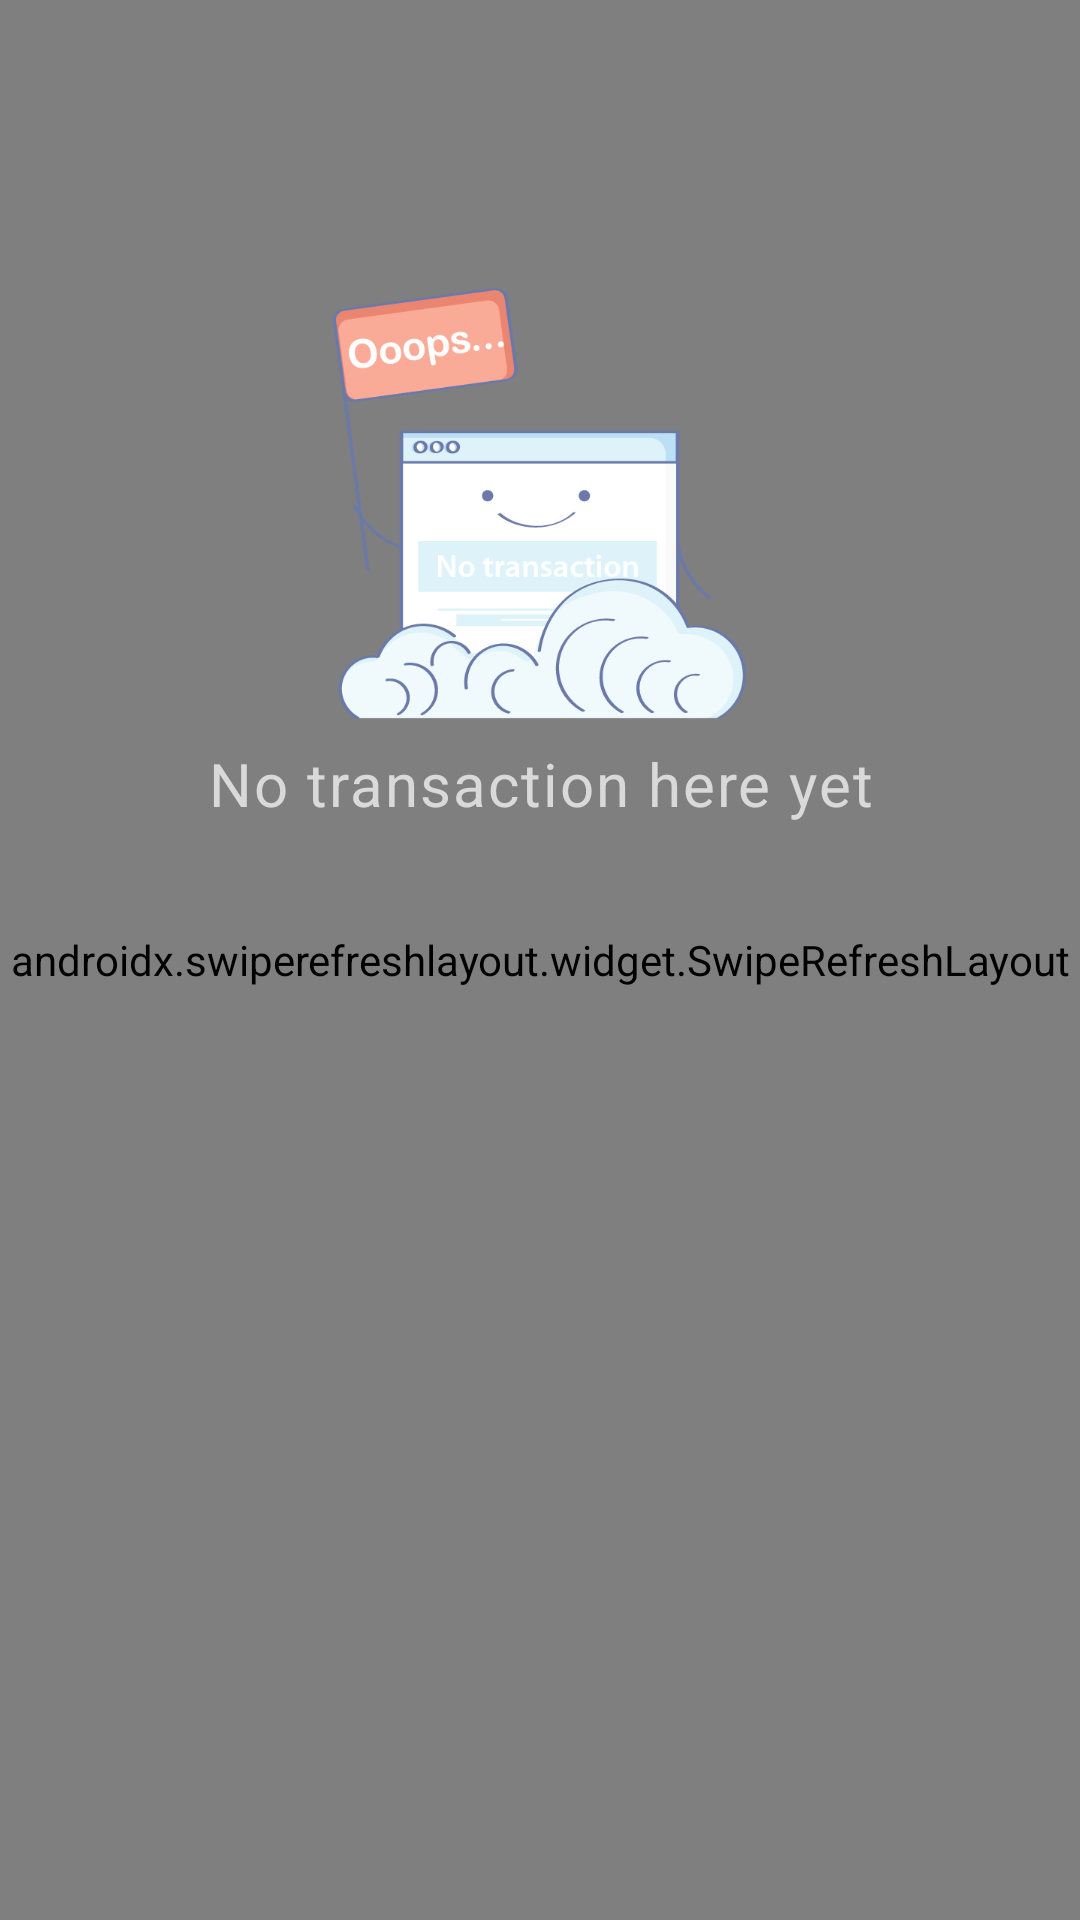

Layout XML and referenced resources for this Android screen:
<!-- AndroidManifest.xml: application theme AppTheme -->
<!-- res/layout/fragment_history_list.xml -->
<?xml version="1.0" encoding="utf-8"?>
<layout xmlns:android="http://schemas.android.com/apk/res/android">

    <FrameLayout
        android:id="@+id/root"
        android:layout_width="match_parent"
        android:layout_height="match_parent">

        <androidx.swiperefreshlayout.widget.SwipeRefreshLayout
            android:id="@+id/refresh_layout"
            android:layout_width="match_parent"
            android:layout_height="match_parent">

            <androidx.recyclerview.widget.RecyclerView
                android:id="@+id/recycler_view"
                android:layout_width="match_parent"
                android:layout_height="match_parent" />

        </androidx.swiperefreshlayout.widget.SwipeRefreshLayout>

        <androidx.appcompat.widget.AppCompatTextView
            android:id="@+id/message_view"
            style="@style/TextAppearance.MaterialComponents.Caption"
            android:layout_width="match_parent"
            android:layout_height="wrap_content"
            android:layout_marginLeft="24dp"
            android:layout_marginTop="96dp"
            android:layout_marginRight="24dp"
            android:drawableTop="@drawable/logo_ooops"
            android:drawablePadding="8dp"
            android:gravity="center"
            android:text="@string/history_details_msg_empty_transaction"
            android:textColor="@color/gray_light"
            android:textSize="20sp" />

        <ProgressBar
            android:id="@+id/progress_view"
            style="@android:style/Widget.Material.ProgressBar.Large"
            android:layout_width="wrap_content"
            android:layout_height="wrap_content"
            android:layout_gravity="center_horizontal"
            android:layout_margin="64dp" />

    </FrameLayout>

</layout>
<!-- resources referenced by this layout -->
<resources>
  <color name="gray_light">#D9D9D9</color>
  <!-- drawable logo_ooops: png bitmap (drawable-xxxhdpi, 35443 bytes) -->
  <string name="history_details_msg_empty_transaction">No transaction here yet</string>
  <style name="AppTheme" parent="Theme.MaterialComponents.Light.NoActionBar">
          <item name="colorPrimary">@color/white</item>
          <item name="colorPrimaryDark">@color/white</item>
          <item name="colorAccent">@color/colorAccent</item>
          <item name="materialButtonStyle">@style/Button</item>
          <item name="android:windowLightStatusBar">true</item>
          <item name="actionBarStyle">@style/MyActionBarStyle</item>
          <item name="actionBarTheme">@style/MyActionBarTheme</item>
      </style>
  <color name="white">#FFFFFF</color>
  <color name="colorAccent">#2D79C9</color>
  <style name="Button" parent="Widget.MaterialComponents.Button">
          <item name="android:textAllCaps">false</item>
          <item name="android:textStyle">normal</item>
      </style>
  <style name="MyActionBarStyle" parent="Widget.MaterialComponents.ActionBar.Primary">
          <item name="elevation">0dp</item>
          <item name="background">@drawable/actionbar_background</item>
          <item name="android:background">@drawable/actionbar_background</item>
      </style>
  <style name="MyActionBarTheme" parent="Widget.MaterialComponents.ActionBar.Primary">
          <item name="titleTextStyle">@style/MyTitleTextStyle</item>
          <item name="fontFamily">sans-serif</item>
          <item name="android:fontFamily">sans-serif</item>
          <item name="titleTextColor">#242e42</item>
          <item name="android:titleTextColor">#242e42</item>
          <item name="android:textColor">#242e42</item>
          <item name="android:textColorPrimary">#242e42</item>
          <item name="android:textStyle">normal</item>
      </style>
  <!-- drawable actionbar_background (drawable) -->
  <?xml version="1.0" encoding="utf-8"?>
  <layer-list xmlns:android="http://schemas.android.com/apk/res/android">
      <item>
          <shape>
              <solid android:color="?attr/colorPrimary" />
          </shape>
      </item>
  
      <item android:gravity="bottom">
          <shape>
              <size android:height="1px" />
              <solid android:color="#ffb0bcc7" />
          </shape>
      </item>
  
  </layer-list>
  <style name="MyTitleTextStyle" parent="TextAppearance.MaterialComponents.Headline6">
          <item name="fontFamily">sans-serif</item>
          <item name="android:fontFamily">sans-serif</item>
          <item name="titleTextColor">#242e42</item>
          <item name="android:titleTextColor">#242e42</item>
          <item name="android:textColor">#242e42</item>
          <item name="android:textColorPrimary">#242e42</item>
          <item name="android:textStyle">normal</item>
      </style>
</resources>
